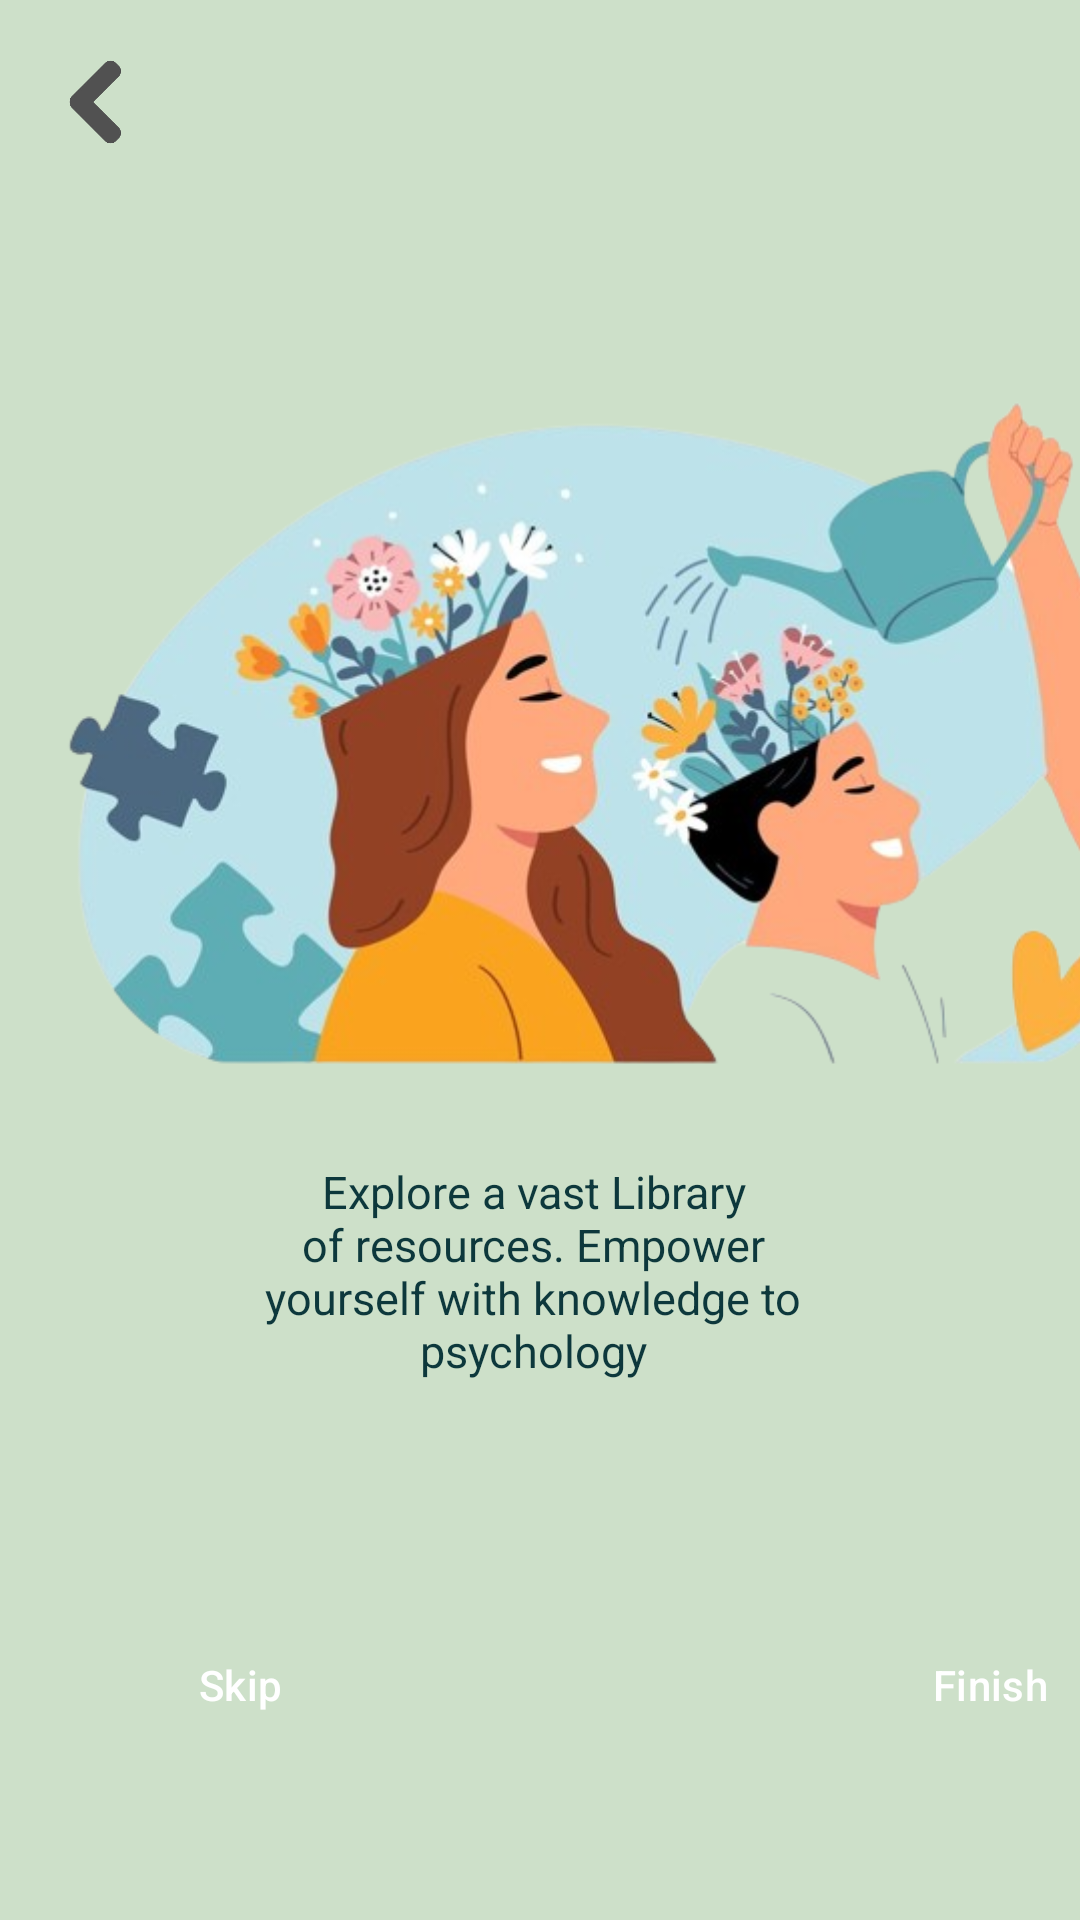

The Android layout XML behind this screen, and the referenced resources:
<!-- AndroidManifest.xml: application theme Theme.CalmCloud -->
<!-- res/layout/activity_on_board3.xml -->
<?xml version="1.0" encoding="utf-8"?>
<androidx.constraintlayout.widget.ConstraintLayout xmlns:android="http://schemas.android.com/apk/res/android"
    xmlns:app="http://schemas.android.com/apk/res-auto"
    xmlns:tools="http://schemas.android.com/tools"
    android:layout_width="match_parent"
    android:layout_height="match_parent"
    android:background="@color/background"
    tools:context=".OnBoard3">

    <ImageView
        android:id="@+id/imageView4"
        android:layout_width="37dp"
        android:layout_height="44dp"
        android:rotation="-180"
        app:layout_constraintBottom_toBottomOf="parent"
        app:layout_constraintEnd_toEndOf="parent"
        app:layout_constraintHorizontal_bias="0.046"
        app:layout_constraintStart_toStartOf="parent"
        app:layout_constraintTop_toTopOf="parent"
        app:layout_constraintVertical_bias="0.02"
        app:srcCompat="@drawable/arrow"
        android:contentDescription="@string/arrow_image" />

    <ImageView
        android:id="@+id/imageView5"
        android:layout_width="409dp"
        android:layout_height="477dp"
        android:contentDescription="@string/onboard3_image"
        app:layout_constraintBottom_toBottomOf="parent"
        app:layout_constraintEnd_toEndOf="parent"
        app:layout_constraintHorizontal_bias="0.0"
        app:layout_constraintStart_toStartOf="parent"
        app:layout_constraintTop_toTopOf="parent"
        app:layout_constraintVertical_bias="0.006"
        app:srcCompat="@drawable/onboard3" />

    <LinearLayout
        android:id="@+id/linearLayout5"
        android:layout_width="218dp"
        android:layout_height="137dp"
        android:orientation="vertical"
        android:paddingStart="10dp"
        android:paddingLeft="10dp"
        android:paddingTop="10dp"
        android:paddingEnd="10dp"
        android:paddingRight="10dp"
        android:paddingBottom="10dp"
        app:layout_constraintBottom_toBottomOf="parent"
        app:layout_constraintEnd_toEndOf="parent"
        app:layout_constraintHorizontal_bias="0.497"
        app:layout_constraintStart_toStartOf="parent"
        app:layout_constraintTop_toTopOf="parent"
        app:layout_constraintVertical_bias="0.718">

        <TextView
            android:id="@+id/textView4"
            android:layout_width="194dp"
            android:layout_height="96dp"
            android:layout_marginTop="16dp"
            android:text="@string/onboard3_text"
            android:textAlignment="center"
            android:textColor="@color/blue"
            android:textSize="15sp" />

    </LinearLayout>

    <LinearLayout
        android:id="@+id/linearLayout6"
        android:layout_width="409dp"
        android:layout_height="69dp"
        android:orientation="horizontal"
        android:paddingStart="20dp"
        android:paddingTop="10dp"
        android:paddingEnd="20dp"
        android:paddingBottom="10dp"
        app:layout_constraintBottom_toBottomOf="parent"
        app:layout_constraintEnd_toEndOf="parent"
        app:layout_constraintHorizontal_bias="0.0"
        app:layout_constraintStart_toStartOf="parent"
        app:layout_constraintTop_toTopOf="parent"
        app:layout_constraintVertical_bias="0.924">

        <Button
            android:id="@+id/button5"
            style="?android:attr/buttonBarButtonStyle"
            android:layout_width="80dp"
            android:layout_height="wrap_content"
            android:layout_marginStart="20dp"
            android:backgroundTint="@color/green_sheen"
            android:text="@string/button_skip"
            android:textColor="@color/white" />

        <Button
            android:id="@+id/button6"
            style="?android:attr/buttonBarButtonStyle"
            android:layout_width="80dp"
            android:layout_height="wrap_content"
            android:layout_marginStart="170dp"
            android:layout_marginEnd="20dp"
            android:backgroundTint="@color/green_sheen"
            android:text="@string/button_finish"
            android:textColor="@color/white" />
    </LinearLayout>

</androidx.constraintlayout.widget.ConstraintLayout>
<!-- resources referenced by this layout -->
<resources>
  <color name="background">#CDE0C9</color>
  <color name="blue">#0D383C</color>
  <color name="green_sheen">#68B2A0</color>
  <color name="white">#FFFFFFFF</color>
  <!-- drawable arrow: png bitmap (drawable, 16622 bytes) -->
  <!-- drawable onboard3: png bitmap (drawable, 210397 bytes) -->
  <string name="arrow_image">image arrow</string>
  <string name="button_finish">Finish</string>
  <string name="button_skip">Skip</string>
  <string name="onboard3_image">image3</string>
  <string name="onboard3_text">Explore a vast Library of resources. Empower yourself with knowledge to psychology</string>
  <style name="Theme.CalmCloud" parent="Base.Theme.CalmCloud" />
  <style name="Base.Theme.CalmCloud" parent="Theme.Material3.DayNight.NoActionBar">
          
          
      </style>
</resources>
